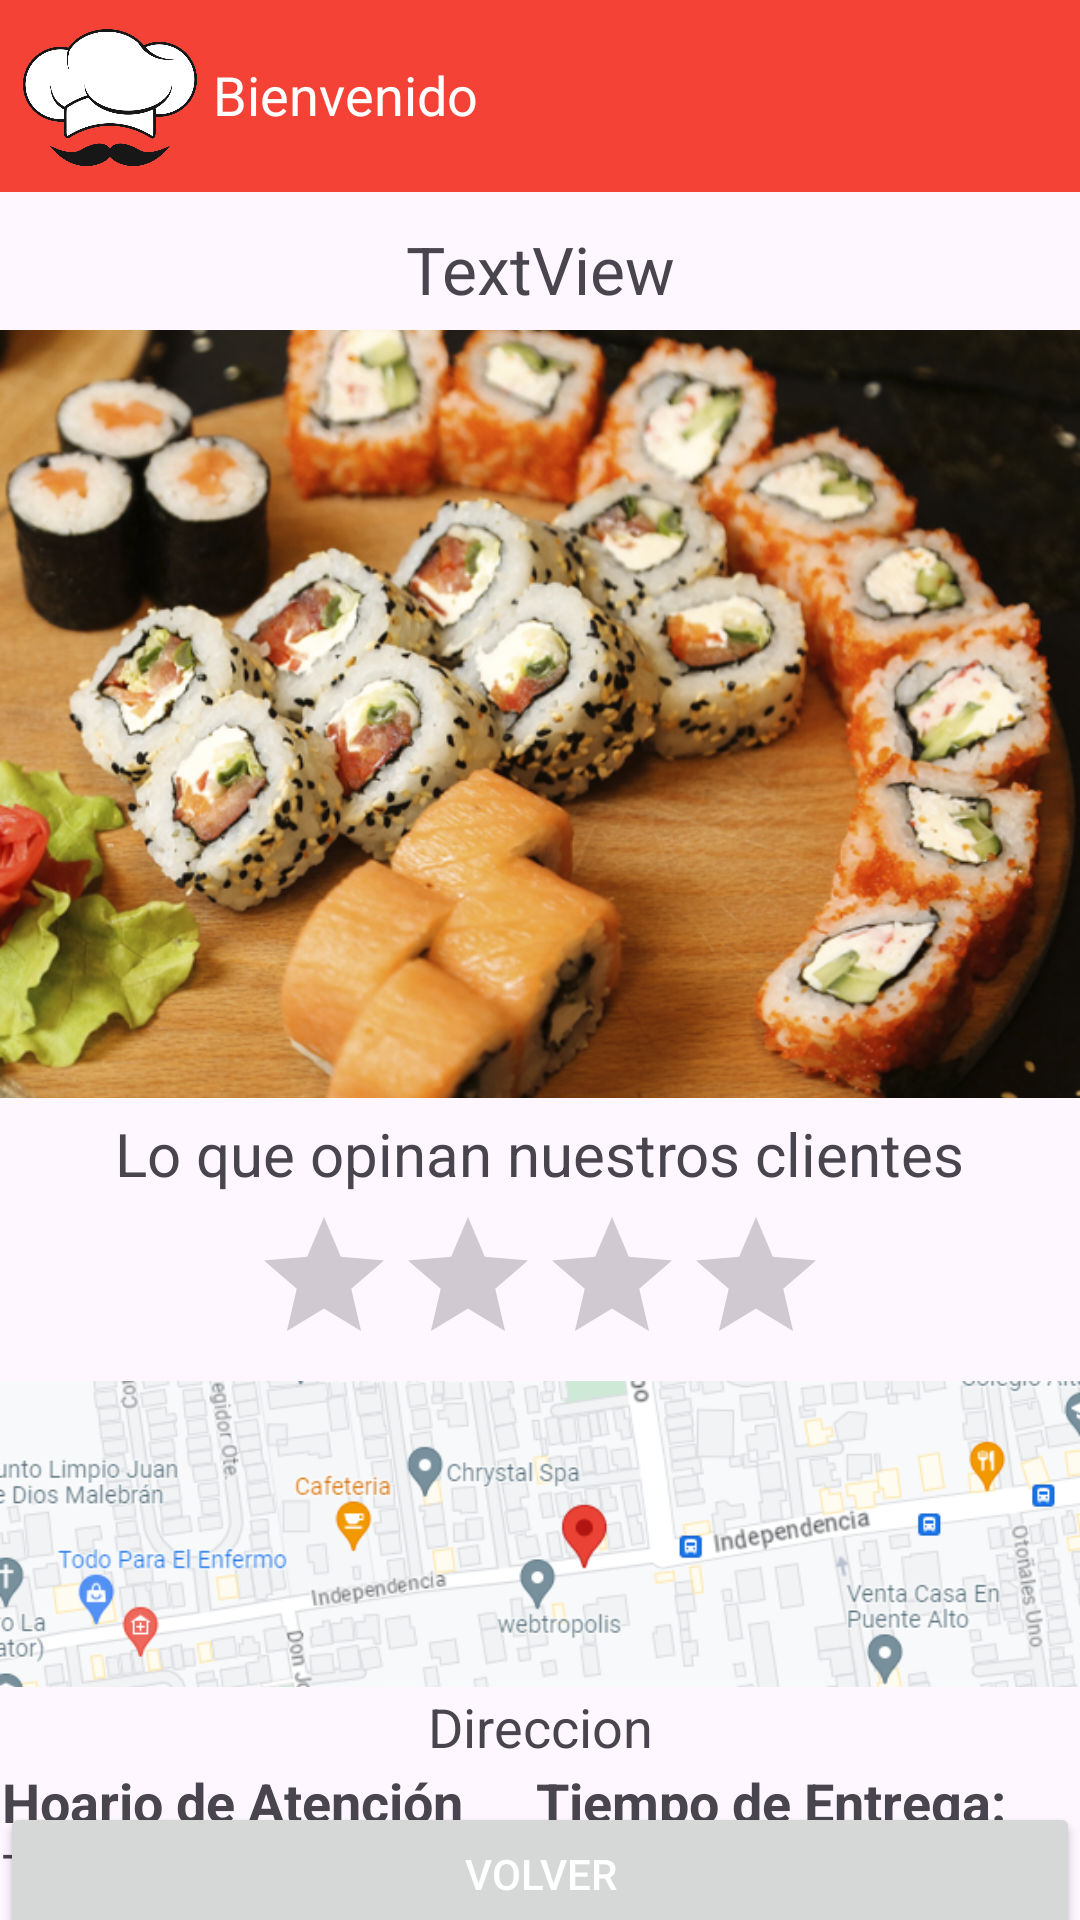

This screen was rendered from an Android layout file. Write that file and the resources it references.
<!-- AndroidManifest.xml: application theme Theme.FoodAppy -->
<!-- res/layout/activity_descripcion.xml -->
<?xml version="1.0" encoding="utf-8"?>
<androidx.constraintlayout.widget.ConstraintLayout xmlns:android="http://schemas.android.com/apk/res/android"
    xmlns:app="http://schemas.android.com/apk/res-auto"
    xmlns:tools="http://schemas.android.com/tools"
    android:layout_width="match_parent"
    android:layout_height="match_parent"
    tools:context=".descripcion">

    <androidx.appcompat.widget.Toolbar
        android:id="@+id/toolbar2"
        android:layout_width="match_parent"
        android:layout_height="wrap_content"
        android:background="@color/red"
        android:minHeight="?attr/actionBarSize"
        android:theme="?attr/actionBarTheme"
        app:layout_constraintTop_toTopOf="parent"
        app:layout_constraintStart_toStartOf="parent"
        app:layout_constraintEnd_toEndOf="parent" />

    <ImageView
        android:id="@+id/imgLogo"
        android:layout_width="71dp"
        android:layout_height="62dp"
        app:srcCompat="@drawable/logofoodappy"
        app:layout_constraintStart_toStartOf="parent"
        app:layout_constraintTop_toTopOf="@id/toolbar2"
        app:layout_constraintBottom_toBottomOf="@id/toolbar2"
        app:layout_constraintVertical_bias="0.1"
        app:layout_constraintHorizontal_bias="0.02" />

    <TextView
        android:id="@+id/txtBienvenida"
        android:layout_width="wrap_content"
        android:layout_height="wrap_content"
        android:textSize="18sp"
        android:textColor="@color/white"
        android:text="Bienvenido"
        app:layout_constraintStart_toEndOf="@id/imgLogo"
        app:layout_constraintTop_toTopOf="@id/imgLogo"
        app:layout_constraintBottom_toBottomOf="@id/imgLogo" />

    <TextView
        android:id="@+id/txtDes"
        android:layout_width="match_parent"
        android:layout_height="wrap_content"
        android:text="TextView"
        app:layout_constraintBottom_toBottomOf="parent"
        app:layout_constraintEnd_toEndOf="parent"
        app:layout_constraintStart_toStartOf="parent"
        app:layout_constraintVertical_bias="0.02"
        android:textAlignment="center"
        android:textSize="22sp"
        app:layout_constraintTop_toBottomOf="@+id/toolbar2" />


    <ImageView
        android:id="@+id/imgDes"
        android:layout_width="match_parent"
        android:layout_height="256dp"
        android:scaleType="centerCrop"
        app:layout_constraintBottom_toBottomOf="parent"
        app:layout_constraintEnd_toEndOf="parent"
        app:layout_constraintHorizontal_bias="0.0"
        app:layout_constraintStart_toStartOf="parent"
        app:layout_constraintTop_toBottomOf="@+id/txtDes"
        app:layout_constraintVertical_bias="0.02"
        app:srcCompat="@drawable/prodsushi"

        />

    <TextView
        android:id="@+id/txtValoraciones"
        android:layout_width="wrap_content"
        android:layout_height="wrap_content"
        app:layout_constraintVertical_bias="0.02"
        android:textSize="20sp"
        android:text="@string/valoraciones"
        app:layout_constraintBottom_toBottomOf="parent"
        app:layout_constraintEnd_toEndOf="parent"
        app:layout_constraintStart_toStartOf="parent"
        app:layout_constraintTop_toBottomOf="@+id/imgDes" />

    <RatingBar
        android:id="@+id/ratingBar"
        android:layout_width="wrap_content"
        android:layout_height="wrap_content"
        app:layout_constraintBottom_toBottomOf="parent"
        app:layout_constraintEnd_toEndOf="parent"
        app:layout_constraintStart_toStartOf="parent"
        app:layout_constraintVertical_bias="0.02"
        android:numStars="4"
        android:contentDescription="@string/ratingBarDescription"
        app:layout_constraintTop_toBottomOf="@+id/txtValoraciones" />

    <ImageView
        android:id="@+id/imgMapa"
        android:layout_width="match_parent"
        android:layout_height="102dp"
        app:layout_constraintBottom_toBottomOf="parent"
        app:layout_constraintEnd_toEndOf="parent"
        app:layout_constraintStart_toStartOf="parent"
        app:layout_constraintVertical_bias="0.02"
        app:layout_constraintTop_toBottomOf="@+id/ratingBar"
        android:scaleType="centerCrop"
        app:srcCompat="@drawable/direccionsushi" />

    <TextView
        android:id="@+id/txtDireccion"
        android:layout_width="match_parent"
        android:layout_height="wrap_content"
        android:textSize="18sp"
        android:textAlignment="center"
        android:text="@string/Direccion"
        app:layout_constraintVertical_bias="0.02"
        app:layout_constraintBottom_toBottomOf="parent"
        app:layout_constraintEnd_toEndOf="parent"
        app:layout_constraintStart_toStartOf="parent"
        app:layout_constraintTop_toBottomOf="@+id/imgMapa" />

    <LinearLayout
        android:id="@+id/linearLayout"
        android:layout_width="359dp"
        android:layout_height="wrap_content"
        android:orientation="horizontal"
        app:layout_constraintBottom_toBottomOf="parent"
        app:layout_constraintEnd_toEndOf="parent"
        app:layout_constraintStart_toStartOf="parent"
        app:layout_constraintVertical_bias="0.1"
        app:layout_constraintTop_toBottomOf="@+id/txtDireccion">


        <LinearLayout
            android:layout_width="wrap_content"
            android:layout_height="match_parent"
            android:layout_weight="1"
            android:orientation="vertical">

            <TextView
                android:id="@+id/txtTituloHorario"
                android:textStyle="bold"
                android:textSize="18sp"
                android:layout_width="wrap_content"
                android:layout_height="wrap_content"
                android:layout_weight="1"
                android:text="@string/HorarioAtencion" />

            <TextView
                android:id="@+id/txtHorario"
                android:textSize="16sp"
                android:layout_width="wrap_content"
                android:layout_height="wrap_content"
                android:layout_weight="1"
                android:text="TextView" />
        </LinearLayout>

        <LinearLayout
            android:layout_width="wrap_content"
            android:layout_height="match_parent"
            android:layout_weight="1"
            android:orientation="vertical">

            <TextView
                android:id="@+id/txtTituloEntrega"
                android:textStyle="bold"
                android:textSize="18sp"
                android:layout_width="wrap_content"
                android:layout_height="wrap_content"
                android:layout_weight="1"
                android:text="@string/TiempoEntrega" />

            <TextView
                android:id="@+id/txtEntrega"
                android:textSize="16sp"
                android:layout_width="wrap_content"
                android:layout_height="wrap_content"
                android:layout_weight="1"
                android:text="TextView" />
        </LinearLayout>

    </LinearLayout>

    <Button
        android:id="@+id/btnVolver"
        android:layout_width="match_parent"
        android:layout_height="wrap_content"
        android:text="@string/btnVolver"
        app:layout_constraintBottom_toBottomOf="parent"
        app:layout_constraintEnd_toEndOf="parent"
        app:layout_constraintStart_toStartOf="parent"
        app:layout_constraintVertical_bias="0.8"
        app:layout_constraintTop_toBottomOf="@+id/linearLayout" />


</androidx.constraintlayout.widget.ConstraintLayout>
<!-- resources referenced by this layout -->
<resources>
  <color name="red">#F44336</color>
  <color name="white">#FFFFFFFF</color>
  <!-- drawable direccionsushi: png bitmap (drawable, 136667 bytes) -->
  <!-- drawable logofoodappy: png bitmap (drawable, 25412 bytes) -->
  <!-- drawable prodsushi: jpg bitmap (drawable, 345256 bytes) -->
  <string name="Direccion">Direccion</string>
  <string name="HorarioAtencion">Hoario de Atención</string>
  <string name="TiempoEntrega">Tiempo de Entrega:</string>
  <string name="btnVolver">Volver</string>
  <string name="ratingBarDescription">Valoración del producto</string>
  <string name="valoraciones">Lo que opinan nuestros clientes</string>
  <style name="Theme.FoodAppy" parent="Base.Theme.FoodAppy" />
  <style name="Base.Theme.FoodAppy" parent="Theme.Material3.DayNight.NoActionBar">
          
          <item name="colorPrimary">#090909</item>
  
          
          <item name="colorPrimaryDark">#FF0000</item>
  
          
          <item name="colorAccent">#FF5722</item>
  
          
          <item name="android:textColorPrimary">#FFFFFF</item>
      </style>
</resources>
